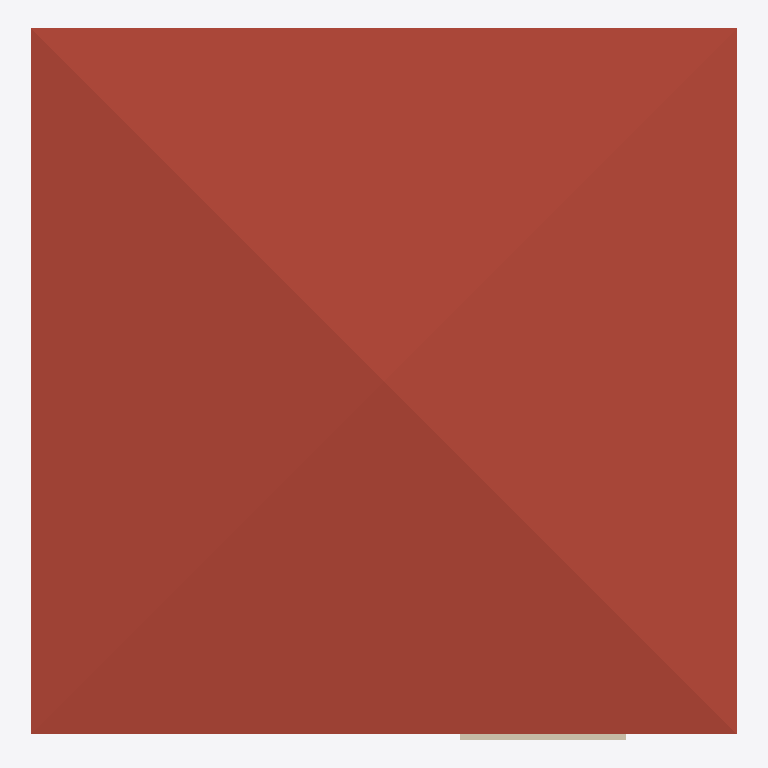
Plan cut of the same IFC building model at storey '3F' (level 6.00 m, cut at 7.40 m), seen from above with north up, elements coloured by IFC class: 1 roof (red-brown), 1 wall (beige). Cut surfaces are drawn darker.
Extent 10.0 m × 10.1 m × 7.1 m (x, y, z). Storeys (3): GF at 0.00 m; 2F at 3.00 m; 3F at 6.00 m. Elements (56): 28 IfcWall, 14 IfcWindow, 11 IfcDoor, 2 IfcSlab, 1 IfcRoof.

HEADER;
FILE_DESCRIPTION(('ViewDefinition[DesignTransferView]'),'2;1');
FILE_NAME('s03-activity (Revised).ifc','2025-09-02T13:39:26+08:00',(''),(''),'IfcOpenShell 0.8.3-post1','Bonsai 0.8.3-post1','');
FILE_SCHEMA(('IFC4'));
ENDSEC;
DATA;
#1=IFCPROJECT('3OKDxZDMr1FQzL4D15dfoJ',$,'My Project',$,$,$,$,(#14,#26),#9);
#31=IFCSITE('1gU9aSs1j0xAa_S5OsuN4I',$,'My Site',$,$,#54,$,$,$,$,$,$,$,$);
#37=IFCBUILDING('3TInIB9fv85ezIvShQqW61',$,'My Building',$,$,#3423,$,$,$,$,$,$);
#43=IFCBUILDINGSTOREY('3D$89U7Zv4Wf7LCGlPJ1kA',$,'2F',$,$,#3438,$,$,$,$);
#67=IFCBUILDINGSTOREY('23bXEpgNzE1ehTk2MrJV01',$,'GF',$,$,#3433,$,$,$,$);
#6738=IFCBUILDINGSTOREY('3SqS6TkOfBLeowkxUVeE7N',$,'3F',$,$,#6789,$,$,$,$);
#3524=IFCROOF('0oWH2t1XnBZ9DYBHeA_mlQ',$,'Roof.001',$,$,#6784,#3532,$,$);
#4378=IFCWALL('3aFchVquHDlg$QH6ypruTs',$,'Wall',$,$,#4753,#4384,$,$);
ENDSEC;